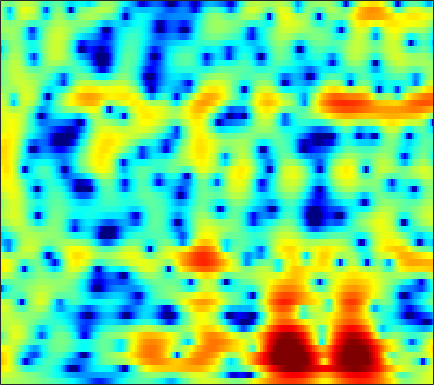

The data file committed next to this chart (first rows):
1.3903, 1.4309, 1.4635, 1.4718, 1.4608, 1.4226, 1.3584, 1.296, 1.1927, 1.0687, 0.92566, 0.807, 0.63611, 0.45227, 0.30928, 0.11478, -0.084796, -0.23591, -0.44197, -0.65548, -0.87922, -1.0558, -1.3048, -1.5683
2.789, 2.801, 2.756, 2.647, 2.53, 2.33, 2.089, 1.885, 1.593, 1.282, 0.9636, 0.7234, 0.4059, 0.09509, -0.1328, -0.4306, -0.7249, -0.947, -1.251, -1.572, -1.92, -2.204, -2.616, -3.073
5.694, 5.414, 4.926, 4.306, 3.756, 2.91, 1.944, 1.15, 0.02594, -1.114, -2.172, -2.831, -3.425, -3.648, -3.6, -3.349, -3.013, -2.765, -2.492, -2.331, -2.304, -2.38, -2.619, -3.025
7.326, 6.812, 5.96, 4.9, 3.951, 2.448, 0.6204, -1.01, -3.651, -7.039, -11.58, -15.64, -16.3, -12.23, -9.841, -7.565, -5.948, -5.008, -4.016, -3.267, -2.726, -2.456, -2.268, -2.27
6.854, 6.396, 5.649, 4.732, 3.928, 2.693, 1.278, 0.114, -1.565, -3.336, -5.147, -6.509, -8.331, -10.15, -11.39, -12.36, -11.78, -10.46, -8.365, -6.453, -4.879, -3.946, -2.997, -2.346
4.734, 4.585, 4.315, 3.94, 3.577, 2.961, 2.194, 1.518, 0.4772, -0.7177, -2.077, -3.199, -4.82, -6.487, -7.638, -8.645, -8.611, -7.935, -6.614, -5.234, -3.982, -3.164, -2.265, -1.583
-0.3273, 0.4822, 1.42, 2.112, 2.461, 2.698, 2.697, 2.548, 2.176, 1.637, 0.9641, 0.3951, -0.4254, -1.262, -1.868, -2.578, -3.115, -3.368, -3.483, -3.353, -3.017, -2.65, -2.088, -1.523
-3.224, -1.273, 0.6659, 2.02, 2.736, 3.369, 3.685, 3.737, 3.588, 3.205, 2.589, 1.975, 0.9342, -0.3694, -1.556, -3.48, -5.91, -8.112, -11.12, -11.77, -9.31, -7.224, -4.943, -3.246
0.805, 1.317, 1.981, 2.55, 2.882, 3.187, 3.322, 3.307, 3.132, 2.773, 2.228, 1.699, 0.8226, -0.2638, -1.232, -2.731, -4.406, -5.655, -6.923, -7.275, -6.622, -5.776, -4.614, -3.63
1.665, 1.899, 2.151, 2.332, 2.416, 2.454, 2.404, 2.312, 2.118, 1.847, 1.506, 1.207, 0.7494, 0.2329, -0.1773, -0.7413, -1.29, -1.671, -2.09, -2.402, -2.607, -2.7, -2.773, -2.85
2.37, 2.43, 2.409, 2.292, 2.152, 1.906, 1.614, 1.385, 1.091, 0.8441, 0.6563, 0.5546, 0.46, 0.3893, 0.3395, 0.2501, 0.1063, -0.05403, -0.3263, -0.6611, -1.076, -1.441, -1.986, -2.58
3.589, 3.416, 3.072, 2.572, 2.086, 1.275, 0.2937, -0.5106, -1.54, -2.217, -2.244, -1.831, -0.9529, -0.01197, 0.6127, 1.252, 1.655, 1.786, 1.726, 1.408, 0.8117, 0.1619, -0.9906, -2.473
2.77, 2.55, 2.209, 1.714, 1.162, 0.07224, -1.612, -3.494, -7.496, -15.96, -15.04, -8.287, -3.519, -0.6467, 0.8233, 2.179, 3.028, 3.413, 3.594, 3.413, 2.88, 2.237, 1, -0.7335
-4.881, -4.233, -3.184, -2.361, -1.975, -1.775, -1.891, -2.114, -2.442, -2.566, -2.255, -1.712, -0.7294, 0.3108, 1.028, 1.837, 2.424, 2.713, 2.905, 2.872, 2.638, 2.34, 1.774, 1.046
-12.76, -9.435, -6.33, -4.355, -3.338, -2.4, -1.79, -1.468, -1.129, -0.8355, -0.5226, -0.2489, 0.1593, 0.5748, 0.8758, 1.262, 1.593, 1.764, 1.902, 1.946, 1.885, 1.781, 1.593, 1.344
-2.46, -2.299, -1.938, -1.535, -1.27, -1.011, -0.8597, -0.806, -0.7792, -0.7487, -0.6708, -0.5673, -0.3708, -0.1006, 0.1294, 0.4198, 0.6725, 0.8368, 0.9893, 1.061, 1.053, 1.001, 0.9083, 0.8198
2.438, 2.267, 1.993, 1.672, 1.365, 0.8369, 0.1689, -0.4228, -1.29, -2.106, -2.666, -2.805, -2.563, -1.947, -1.395, -0.7319, -0.2477, 0.0122, 0.1952, 0.179, 0.03354, -0.142, -0.4432, -0.6955
5.445, 5.198, 4.77, 4.169, 3.574, 2.543, 1.14, -0.2417, -2.784, -6.67, -13.38, -16.88, -9.527, -5.165, -3.217, -1.552, -0.6348, -0.3425, -0.3793, -0.8256, -1.585, -2.341, -3.661, -5.264
5.104, 4.914, 4.546, 4.041, 3.591, 2.859, 1.936, 1.101, -0.2325, -1.682, -2.855, -3.193, -2.757, -1.808, -1.184, -0.7249, -0.6637, -0.9779, -1.825, -3.114, -4.835, -6.255, -8.175, -10.62
2.204, 1.838, 1.316, 0.9653, 0.8671, 0.9312, 1.135, 1.296, 1.491, 1.626, 1.715, 1.774, 1.825, 1.75, 1.609, 1.165, 0.2785, -0.6931, -2.544, -5.327, -9.759, -14.89, -20.4, -13.1
-3.138, -4.695, -7.452, -9.943, -9.38, -6.128, -3.125, -1.413, 0.2934, 1.492, 2.307, 2.717, 3.022, 3.049, 2.913, 2.519, 1.795, 1.072, -0.2031, -1.713, -3.358, -4.414, -4.866, -4.333
-6.68, -7.556, -9.046, -10.13, -9.468, -7.042, -4.42, -2.731, -0.952, 0.3538, 1.284, 1.764, 2.163, 2.357, 2.339, 2.183, 1.902, 1.595, 1.116, 0.6424, 0.2187, -0.0452, -0.1812, -0.1646
-6.897, -5.981, -5.061, -4.179, -3.506, -2.54, -1.528, -0.8076, 0.05047, 0.735, 1.234, 1.489, 1.672, 1.722, 1.679, 1.534, 1.365, 1.218, 1.049, 0.8815, 0.7749, 0.7157, 0.6267, 0.5996
-4.16, -3.075, -1.882, -0.8933, -0.2801, 0.4212, 0.9922, 1.324, 1.63, 1.783, 1.762, 1.641, 1.358, 0.927, 0.5889, 0.1313, -0.2628, -0.4276, -0.485, -0.3699, -0.1585, 0.03752, 0.2443, 0.3491
-0.1836, 0.398, 1.138, 1.768, 2.161, 2.564, 2.796, 2.862, 2.776, 2.478, 1.938, 1.355, 0.3371, -1.009, -2.202, -3.96, -5.56, -6.145, -5.728, -4.373, -2.951, -2.038, -1.045, -0.4384
1.297, 1.766, 2.348, 2.819, 3.097, 3.328, 3.377, 3.283, 2.972, 2.411, 1.58, 0.7401, -0.7186, -2.662, -4.64, -8.18, -14, -19.06, -13.45, -8.416, -5.356, -3.804, -2.329, -1.326
0.4867, 1.211, 2.015, 2.636, 2.96, 3.199, 3.229, 3.1, 2.733, 2.146, 1.342, 0.6065, -0.5508, -1.863, -2.918, -4.253, -5.267, -5.643, -5.551, -4.835, -3.939, -3.198, -2.372, -1.707
-0.504, 0.6706, 1.837, 2.654, 3.048, 3.327, 3.338, 3.186, 2.773, 2.149, 1.325, 0.6065, -0.465, -1.565, -2.344, -3.294, -3.895, -4.136, -4.112, -3.795, -3.268, -2.855, -2.273, -1.839
0.8763, 1.86, 2.864, 3.532, 3.823, 3.975, 3.841, 3.574, 3.002, 2.173, 1.095, 0.1263, -1.383, -3.126, -4.499, -6.332, -7.591, -7.781, -6.998, -5.798, -4.47, -3.678, -2.796, -2.182
2.96, 3.487, 4.054, 4.37, 4.464, 4.355, 3.998, 3.561, 2.767, 1.726, 0.4357, -0.7453, -2.607, -5.121, -7.489, -12.37, -22.62, -21.79, -12.53, -8.322, -5.879, -4.587, -3.507, -2.839
3.713, 4.167, 4.552, 4.686, 4.602, 4.225, 3.578, 2.92, 1.846, 0.6312, -0.6593, -1.653, -2.97, -4.235, -5.204, -6.239, -6.916, -6.888, -6.233, -5.238, -4.298, -3.787, -3.284, -3.219
3.992, 4.694, 5.194, 5.267, 5.012, 4.314, 3.169, 2.027, 0.167, -1.975, -4.014, -5.027, -5.481, -5.067, -4.727, -4.093, -3.617, -3.258, -2.85, -2.525, -2.296, -2.291, -2.487, -3.001
4.812, 5.495, 5.915, 5.817, 5.402, 4.412, 2.853, 1.255, -1.642, -5.907, -13.32, -26.26, -13.48, -8.312, -6.171, -4.477, -3.35, -2.755, -2.274, -2.013, -2.001, -2.129, -2.602, -3.333
5.669, 5.885, 5.907, 5.561, 5.091, 4.107, 2.736, 1.473, -0.4914, -2.627, -4.609, -5.663, -6.287, -6.331, -6.013, -5.595, -5.1, -4.828, -4.496, -4.282, -4.319, -4.397, -4.823, -5.356
6.269, 6.237, 6.018, 5.583, 5.085, 4.204, 3.056, 2.031, 0.4909, -1.21, -3.007, -4.335, -6.131, -7.62, -8.604, -9.132, -9.055, -8.725, -8.106, -7.689, -7.443, -7.506, -7.703, -8.198
6.404, 6.369, 6.17, 5.786, 5.342, 4.557, 3.536, 2.595, 1.081, -0.7406, -2.968, -4.97, -8.342, -12.94, -18.53, -23.93, -17, -13.82, -11.63, -10.49, -10.08, -10.22, -10.67, -11.64
5.64, 5.782, 5.819, 5.638, 5.373, 4.8, 3.986, 3.204, 1.923, 0.3391, -1.552, -3.207, -5.683, -8.316, -10.2, -11.53, -11.61, -11.12, -10.64, -10.47, -10.9, -11.45, -12.86, -14.86
4.019, 4.516, 4.95, 5.121, 5.082, 4.811, 4.284, 3.737, 2.821, 1.69, 0.3898, -0.6969, -2.19, -3.667, -4.691, -5.904, -6.851, -7.519, -8.219, -9.037, -9.979, -10.76, -12.32, -14.08
2.479, 3.33, 4.116, 4.579, 4.714, 4.676, 4.395, 4.04, 3.38, 2.538, 1.518, 0.6639, -0.5645, -1.929, -2.884, -4.267, -5.529, -6.414, -7.461, -8.382, -9.118, -9.724, -10.45, -11.31
2.304, 3.089, 3.833, 4.294, 4.456, 4.491, 4.325, 4.067, 3.55, 2.86, 1.953, 1.151, -0.1216, -1.685, -2.911, -4.836, -6.891, -8.282, -9.844, -10.53, -10.35, -10.17, -9.582, -9.303
3.002, 3.427, 3.787, 3.953, 4.004, 3.928, 3.788, 3.614, 3.292, 2.814, 2.125, 1.445, 0.2041, -1.391, -2.99, -5.673, -9.4, -13.56, -24.46, -20.94, -14.19, -11.41, -9.144, -7.675
3.41, 3.409, 3.171, 2.696, 2.281, 1.811, 1.608, 1.702, 1.997, 2.224, 2.227, 1.98, 1.316, 0.2505, -0.9008, -2.77, -5.043, -6.733, -8.667, -9.378, -8.769, -8.043, -6.926, -5.617
3.38, 2.969, 1.876, -0.02213, -2.244, -6.067, -7.339, -4.602, -1.142, 1.107, 2.376, 2.833, 2.94, 2.503, 1.881, 0.7565, -0.6962, -1.913, -3.663, -5.389, -6.887, -7.735, -7.458, -6.094
2.268, 2.03, 1.233, -0.2037, -1.629, -3.661, -4.081, -2.71, -0.376, 1.484, 2.69, 3.238, 3.495, 3.284, 2.878, 1.959, 0.667, -0.6448, -2.834, -5.838, -10.62, -17.45, -20.32, -10.7
0.1029, 0.4991, 0.7908, 0.8603, 0.8415, 0.8702, 1.078, 1.367, 1.883, 2.399, 2.801, 2.959, 2.955, 2.709, 2.364, 1.643, 0.6588, -0.2319, -1.652, -3.252, -4.842, -5.774, -6.299, -6.13
-1.505, -0.6013, 0.3319, 1.03, 1.413, 1.831, 2.171, 2.37, 2.579, 2.716, 2.758, 2.703, 2.533, 2.237, 1.915, 1.407, 0.7848, 0.2619, -0.4948, -1.305, -2.117, -2.66, -3.393, -4.167
-1.664, -0.7182, 0.316, 1.125, 1.607, 2.09, 2.405, 2.551, 2.619, 2.553, 2.361, 2.161, 1.824, 1.431, 1.118, 0.7305, 0.3727, 0.1105, -0.2203, -0.5632, -0.9477, -1.296, -1.894, -2.647
-1.087, -0.3247, 0.5661, 1.306, 1.762, 2.189, 2.415, 2.457, 2.331, 1.993, 1.463, 0.9644, 0.1962, -0.5824, -1.051, -1.475, -1.554, -1.415, -1.096, -0.7412, -0.4703, -0.389, -0.4122, -0.6186
-1.395, -0.6157, 0.3505, 1.17, 1.667, 2.108, 2.299, 2.251, 1.923, 1.267, 0.2449, -0.8041, -2.64, -5.012, -6.862, -8.47, -7.351, -5.596, -3.406, -1.673, -0.4133, 0.253, 0.8947, 1.24
-4.151, -2.781, -1.173, 0.08419, 0.7733, 1.41, 1.691, 1.665, 1.312, 0.5892, -0.5558, -1.742, -3.904, -6.938, -9.952, -13.35, -10.51, -7.316, -4.138, -1.885, -0.2412, 0.714, 1.626, 2.229
-7.715, -5.183, -2.784, -1.131, -0.2802, 0.4677, 0.8008, 0.8227, 0.5609, -0.003244, -0.825, -1.58, -2.676, -3.682, -4.256, -4.549, -4.131, -3.439, -2.259, -1.003, 0.1673, 0.9252, 1.745, 2.354
-4.521, -3.254, -1.819, -0.7184, -0.1167, 0.3535, 0.5098, 0.4243, 0.0615, -0.5743, -1.425, -2.155, -3.117, -3.925, -4.304, -4.309, -3.795, -3.16, -2.079, -0.9365, 0.1255, 0.8283, 1.655, 2.27
-0.8068, -0.3715, 0.1654, 0.5739, 0.7917, 0.8963, 0.7806, 0.5129, -0.1016, -1.054, -2.412, -3.716, -5.919, -8.557, -10.2, -10, -7.671, -5.764, -3.559, -1.799, -0.3959, 0.479, 1.398, 2.091
0.9953, 1.076, 1.15, 1.177, 1.153, 1.095, 0.9079, 0.6579, 0.09851, -0.7894, -2.131, -3.541, -6.158, -9.936, -13.05, -12.71, -8.708, -6.317, -3.958, -2.23, -0.8961, -0.1007, 0.7588, 1.465
1.348, 1.049, 0.5986, 0.2563, 0.1254, 0.1776, 0.396, 0.5785, 0.6911, 0.5543, 0.1292, -0.3907, -1.254, -2.146, -2.647, -2.972, -2.918, -2.69, -2.367, -2.036, -1.651, -1.277, -0.5802, 0.1653
1.214, 0.07539, -2.039, -4.441, -5.253, -3.903, -1.488, 0.02662, 1.492, 2.378, 2.799, 2.881, 2.726, 2.361, 1.963, 1.258, 0.3569, -0.4859, -1.943, -3.805, -5.596, -5.87, -4.418, -2.31
1.092, -0.2392, -2.919, -6.705, -8.532, -5.638, -1.986, 0.01293, 1.847, 3.022, 3.693, 3.945, 3.986, 3.724, 3.322, 2.516, 1.337, 0.08851, -2.193, -5.633, -10.78, -12.88, -8.105, -4.147
1.089, 0.684, 0.06835, -0.4263, -0.5362, -0.3135, 0.2768, 0.7959, 1.456, 1.964, 2.29, 2.395, 2.376, 2.153, 1.858, 1.317, 0.5695, -0.1086, -1.143, -2.176, -2.948, -3.151, -2.927, -2.354
